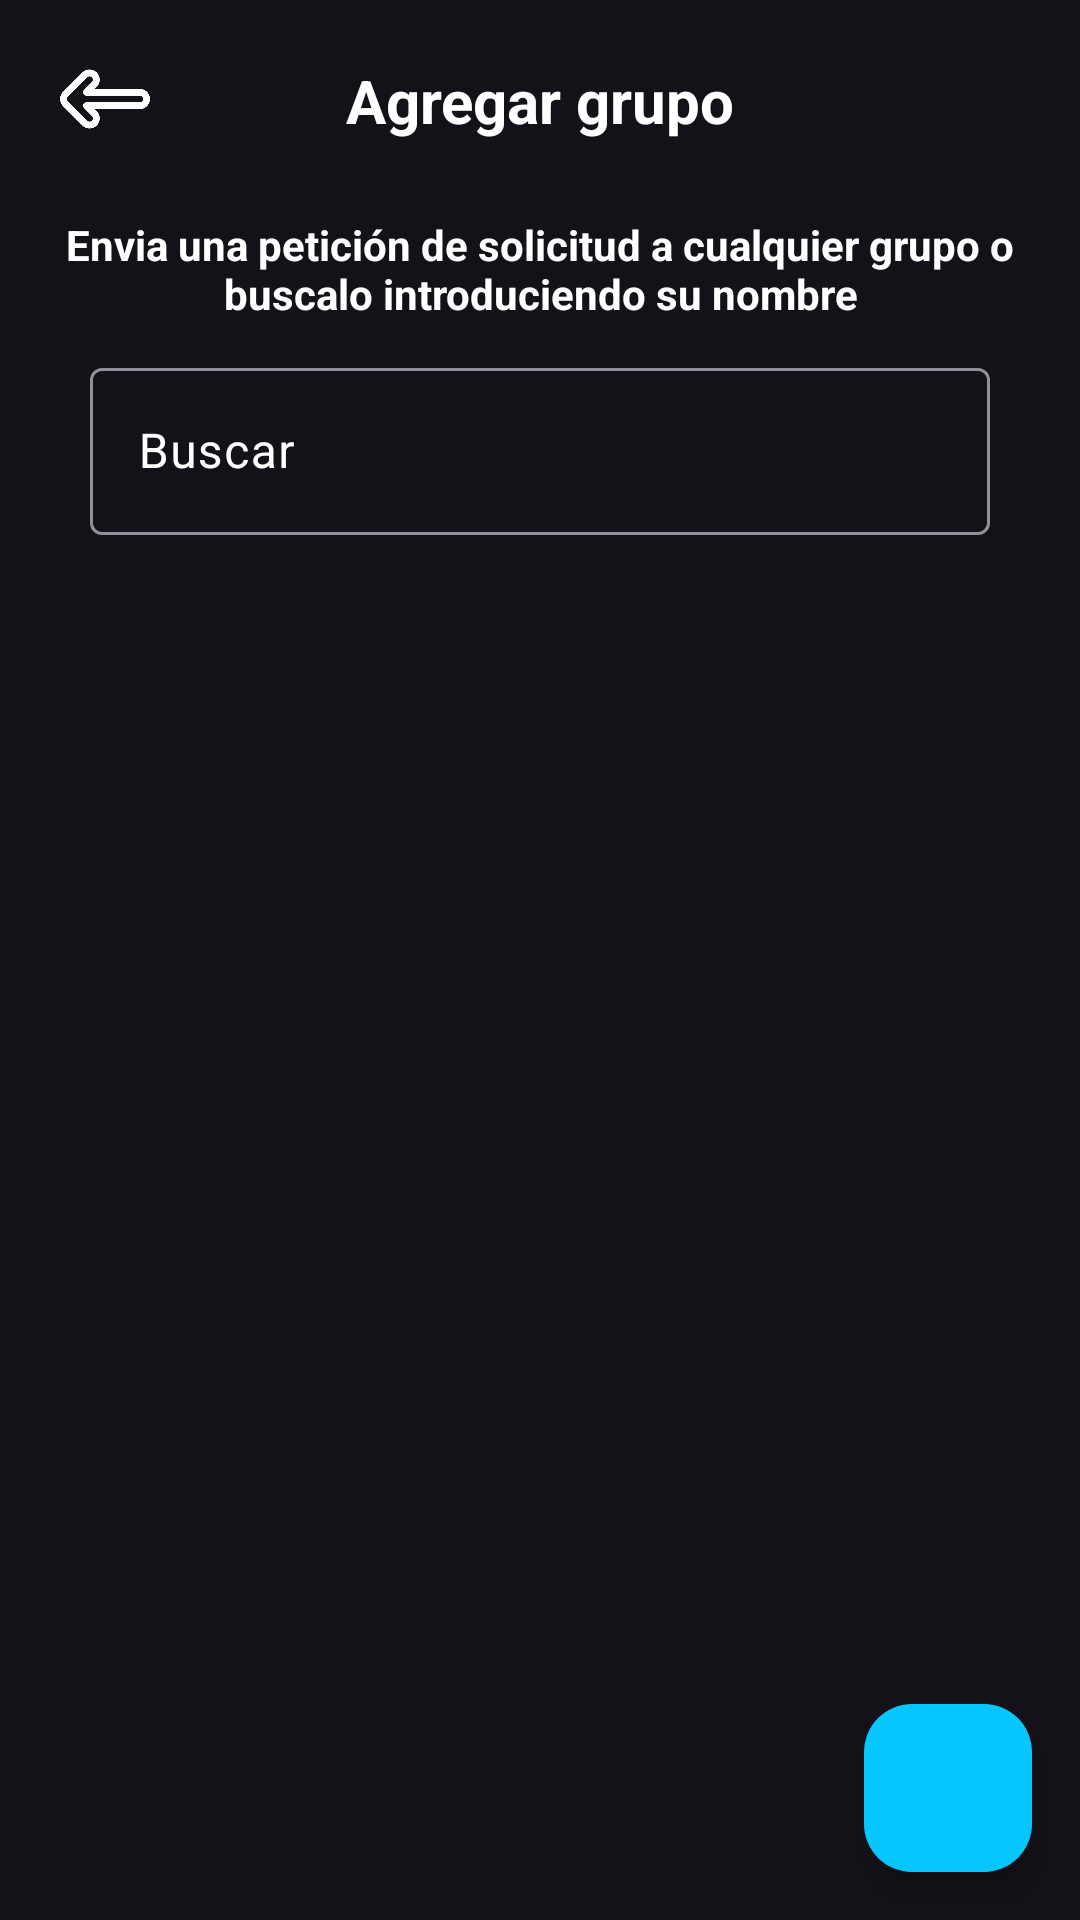

Produce the Android XML layout that renders to this screen, including the resource entries it uses.
<!-- AndroidManifest.xml: application theme Base.Theme.Sora -->
<!-- res/layout/activity_menu_agregar_grupo.xml -->
<?xml version="1.0" encoding="utf-8"?>
<androidx.constraintlayout.widget.ConstraintLayout xmlns:android="http://schemas.android.com/apk/res/android"
    xmlns:app="http://schemas.android.com/apk/res-auto"
    xmlns:tools="http://schemas.android.com/tools"
    android:id="@+id/main"
    android:layout_width="match_parent"
    android:layout_height="match_parent"
    tools:context=".Activity.MenuAgregarGrupo">

    <ImageButton
        android:id="@+id/buttonVolver"
        android:layout_width="30dp"
        android:layout_height="30dp"
        android:layout_marginLeft="20dp"
        android:layout_marginTop="18dp"
        android:background="@drawable/icono_volver"
        android:backgroundTint="@color/white"
        app:layout_constraintStart_toStartOf="parent"
        app:layout_constraintTop_toTopOf="parent" />

    <TextView
        android:id="@+id/textViewGrupo"
        android:layout_width="wrap_content"
        android:layout_height="wrap_content"
        android:layout_marginTop="20dp"
        android:text="@string/agregarGrupo"
        android:textColor="@color/white"
        android:textSize="20sp"
        android:textStyle="bold"
        app:layout_constraintEnd_toEndOf="parent"
        app:layout_constraintStart_toStartOf="parent"
        app:layout_constraintTop_toTopOf="parent" />

    <TextView
        android:id="@+id/TextoDescripcion"
        android:layout_width="wrap_content"
        android:layout_height="wrap_content"
        android:text="@string/comoAgregarGrupo"
        android:textColor="@color/white"
        android:textStyle="bold"
        android:layout_marginTop="25dp"
        android:layout_marginRight="16dp"
        android:layout_marginLeft="16dp"
        android:textAlignment="center"
        app:layout_constraintEnd_toEndOf="parent"
        app:layout_constraintStart_toStartOf="parent"
        app:layout_constraintTop_toBottomOf="@+id/textViewGrupo" />

    <com.google.android.material.textfield.TextInputLayout
        android:id="@+id/layoutBuscador"
        android:layout_width="match_parent"
        android:layout_height="wrap_content"
        android:layout_marginTop="10dp"
        app:layout_constraintEnd_toEndOf="parent"
        app:layout_constraintStart_toStartOf="parent"
        android:layout_marginRight="30dp"
        android:layout_marginLeft="30dp"
        app:layout_constraintTop_toBottomOf="@id/TextoDescripcion"
        android:textColorHint="@color/white"
        app:hintTextColor="@color/white">

        <EditText
            android:id="@+id/EditBuscador"
            android:layout_width="match_parent"
            android:layout_height="wrap_content"
            android:hint="@string/buscar" />
    </com.google.android.material.textfield.TextInputLayout>


        <androidx.recyclerview.widget.RecyclerView
        android:id="@+id/gruposRv"
        android:layout_width="match_parent"
        android:layout_height="match_parent"
        android:layout_marginTop="200dp"
        app:layoutManager="androidx.recyclerview.widget.LinearLayoutManager"
        app:layout_constraintBottom_toBottomOf="parent"
        app:layout_constraintEnd_toEndOf="parent"
        app:layout_constraintStart_toStartOf="parent"
        app:layout_constraintTop_toBottomOf="@+id/layoutBuscador"
        tools:listitem="">
        </androidx.recyclerview.widget.RecyclerView>

    <com.google.android.material.floatingactionbutton.FloatingActionButton
        android:id="@+id/buttonCrearGrupo"
        android:layout_width="wrap_content"
        android:layout_height="wrap_content"
        android:layout_margin="16dp"
        android:src="@drawable/icono_agregar"
        android:backgroundTint="@color/colorIcono_celeste"
        app:layout_constraintBottom_toBottomOf="parent"
        app:layout_constraintEnd_toEndOf="parent" />
</androidx.constraintlayout.widget.ConstraintLayout>
<!-- resources referenced by this layout -->
<resources>
  <color name="colorIcono_celeste">#07c6fd</color>
  <color name="white">#FFFFFFFF</color>
  <!-- drawable icono_volver: png bitmap (drawable, 15303 bytes) -->
  <string name="agregarGrupo">Agregar grupo</string>
  <string name="buscar">Buscar</string>
  <string name="comoAgregarGrupo">Envia una petición de solicitud a cualquier grupo o buscalo introduciendo su nombre</string>
  <style name="Base.Theme.Sora" parent="Theme.Material3.Dark.NoActionBar">
          
          <item name="colorPrimary">@color/fondo_oscuro</item>
          <item name="itemTextColor">@color/white</item>
          <item name="itemIconTint">@color/white</item>
      </style>
  <color name="fondo_oscuro">#1c1d23</color>
</resources>
